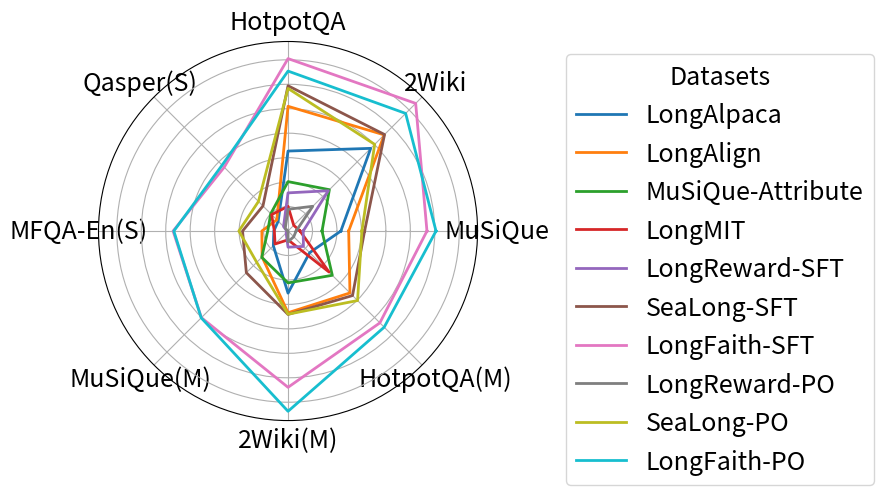

Python code for this plot:
import numpy as np
import matplotlib.pyplot as plt

# 测试集名称
categories = ['MuSiQue', '2Wiki', 'HotpotQA', 'Qasper(S)', 'MFQA-En(S)', 'MuSiQue(M)', '2Wiki(M)', 'HotpotQA(M)']

# 不同方法在各个测试集上的F1得分
methods = {
    "LongAlpaca": [21.6, 47.8, 32.7, 5.7, 5.8, 8.5, 25.4, 12.5],
    "LongAlign": [24.8, 55.6, 51.0, 6.5, 10.7, 15.0, 33.4, 35.8],
    "MuSiQue-Attribute": [13.9, 23.9, 20.2, 10.0, 8.3, 15.2, 21.2, 25.6],
    "LongMIT": [4.9, 3.3, 10.1, 9.5, 5.6, 7.5, 3.6, 23.7],
    "LongReward-SFT": [6.2, 23.3, 15.6, 2.6, 0.5, 1.1, 6.6, 8.9],
    "SeaLong-SFT": [31.3, 55.8, 59.4, 14.5, 18.6, 24.1, 34.1, 37.3],
    "LongFaith-SFT": [56.8, 73.8, 70.5, 36.9, 47.0, 50.1, 63.9, 53.1],
    "LongReward-PO": [3.3, 14.3, 8.9, 1.6, 0.1, 0.0, 4.4, 3.3],
    "SeaLong-PO": [30.2, 50.1, 58.3, 17.1, 20.1, 18.1, 34.0, 40.2],
    "LongFaith-PO": [60.5, 68.0, 65.4, 38.1, 46.7, 50.2, 73.7, 55.6]
}

fig, ax = plt.subplots(figsize=(9, 5), subplot_kw=dict(polar=True))

# 更新角度数组
angles = np.linspace(0, 2 * np.pi, len(categories), endpoint=False).tolist()
angles += angles[:1]  # 闭合圆形

# 为每个方法绘制雷达图
for method, scores in methods.items():
    scores = scores + scores[:1]  # 将第一项值添加到列表末尾，使得图形闭合
    ax.plot(angles, scores, label=method, linewidth=2, linestyle='solid')

# 设置雷达图的标签
ax.set_yticklabels([])  # 去掉雷达图的y轴标签
ax.set_xticks(angles[:-1])  # 去掉最后一项角度
ax.set_xticklabels(categories, fontsize=12)  # 增加类别标签字体大小

# 设置字体大小
plt.xticks(fontsize=18)  # 类别标签字体大小
plt.yticks(fontsize=18)  # 可以控制y轴标签大小，如果你有需要

# 添加图例并调整位置
plt.legend(loc='upper left', bbox_to_anchor=(1.2, 1), fontsize=18, title='Datasets', title_fontsize=18)

# 显示雷达图
plt.tight_layout()
plt.show()

# 保存图像
plt.savefig('longfaith_radar.png', bbox_inches='tight')
